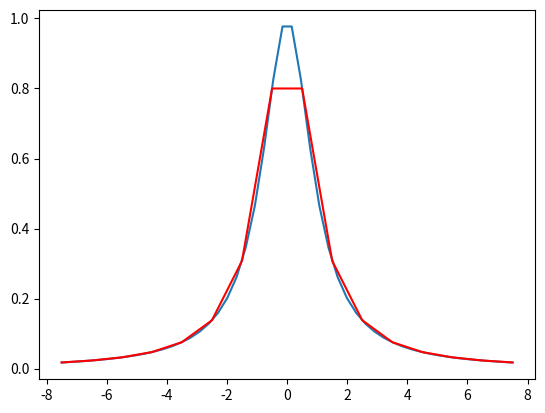

This chart was generated by the following Python code:
import numpy as np
from matplotlib import pyplot as plt

class Resolve:
    def __init__(self):
        self.a = -7.5
        self.b = 7.5
        self.n = 15
        self.h = (self.b - self.a)/self.n
        self.x = -0.5

    def func(self, x):
        return 1 / (x**2 + 1)

    def x_values(self):
        x = []
        x_prev = self.a
        for k in range(0, self.n + 1):
            x_next = x_prev + self.h
            x.insert(k, x_prev)
            x_prev = x_next
        return x

    def y_values(self):
        y = []
        for k in range(0, self.n + 1):
            y.insert(k, self.func(self.x_values()[k]))
        return y

    def Lagrange_Polinom(self, x_values, y_values, x):
        L_x = 0
        for k in range(0, self.n + 1):
            basic_pol = 1
            for j in range(0, self.n + 1):
                if j != k:
                    basic_pol *= (x - x_values[j])/(x_values[k] - x_values[j])
            L_x += basic_pol * y_values[k]
        return L_x

    def table(self, x_values, y_values):
        """
        :return: елементи таблиці зі значеннями функції у вузлах і розділеними різницями
        """
        k = [[0] * (self.n + 1) for i in range(self.n + 1)]
        for i in range(0, self.n + 1):
            k[i][0] = y_values[i]
        for i in range(1, self.n + 1):
            for j in range(i, self.n + 1):
                k[j][i] = (k[j][i - 1] - k[j - 1][i - 1]) / (x_values[j] - x_values[j - i])
        return k

    def split_dif(self, table):
        """
        :return: діагональні елементи таблиці - розділені різниці, необхідні для застосування
        інтерполяційної формули Ньютона
        """
        el = []
        for i in range(0, self.n + 1):
            el.append(table[i][i])
        return el

    def Newton_Polinom(self, split_dif, x_values, x):
        P_x = split_dif[0]
        for i in range(1, (self.n + 1)):
            basic_pol = split_dif[i]
            for j in range(i):
                basic_pol *= (x - x_values[j])
            P_x += basic_pol
        return P_x

    def visualize_function(self):
        x = np.linspace(-7.5, 7.5)
        plt.plot(x, 1 / (x**2 + 1))
        plt.plot(self.x_values(), self.y_values(), color="red")
        plt.show()

    def result(self):
        print("Крок h = ", self.h, "\n")
        print("Інтерполяційний поліном Лагранжа")
        print("x_k: ", self.x_values())
        print("y_k: ", self.y_values())
        Lagrange = self.Lagrange_Polinom(self.x_values(), self.y_values(), self.x)
        print("Наближене значення в точці -0.5: ", Lagrange, "\n")

        print("Інтерполяційний поліном Ньютона")
        #print(self.table(self.x_values(), self.y_values()))
        split_dif = self.split_dif(self.table(self.x_values(), self.y_values()))
        print("Необхідні розділені різниці: ", split_dif)
        Newton = self.Newton_Polinom(split_dif, self.x_values(), self.x)
        print("Наближене значення в точці -0.5: ", Newton)

r = Resolve()
r.result()
r.visualize_function()